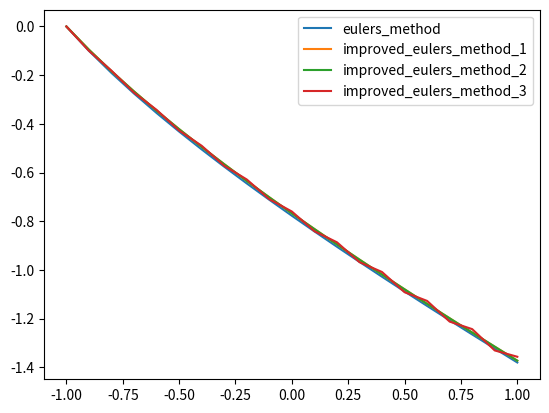

Here is the Python script that generated this plot:
import matplotlib.pyplot as plt
import numpy as np

interval_start = -1
interval_end = 1
delta_x = 0.1
steps = int(2/delta_x+1)


def real_function(x: float, y: float):
    return 1 / (x + 2 * y)


def eulers_method(x_previous, y_previous):
    y = y_previous + delta_x * real_function(x_previous, y_previous)
    return y


def improved_eulers_method_1(x_previous, y_previous):
    y = y_previous + delta_x * real_function(x_previous+delta_x/2, y_previous + delta_x/2
                                             * real_function(x_previous,y_previous))
    return y


def improved_eulers_method_2(x_previous, y_previous):
    y = y_previous + delta_x / 2 * (real_function(x_previous, y_previous) +
            real_function(x_previous + delta_x, y_previous + delta_x * real_function(x_previous, y_previous)))
    return y


def improved_eulers_method_3(x_previous, y_previous, y_previous_previous):
    y = y_previous_previous + 2 * delta_x * real_function(x_previous, y_previous)
    return y


def list_y_function(foo, list_x, y: float = 0):
    list_y = []
    list_y.append(y)

    if foo == improved_eulers_method_3:
        y = y + delta_x * real_function(interval_start, y)
        list_y.append(y)
        for i in range(2, steps):
            y = foo(list_x[i-1], list_y[i-1], list_y[i-2])
            list_y.append(y)

    else:
        for i in range(1, steps):
            y = foo(list_x[i - 1], list_y[i - 1])
            list_y.append(y)

    return list_y


def render_drawing_num_methods():
    x = np.linspace(interval_start, interval_end, steps)

    y = list_y_function(eulers_method, x)
    plt.plot(x, y, label='eulers_method')

    y = list_y_function(improved_eulers_method_1, x)
    plt.plot(x, y, label='improved_eulers_method_1')

    y = list_y_function(improved_eulers_method_2, x)
    plt.plot(x, y, label='improved_eulers_method_2')

    y = list_y_function(improved_eulers_method_3, x)
    plt.plot(x, y, label='improved_eulers_method_3')

    plt.legend()
    plt.show()


if __name__ == '__main__':
    render_drawing_num_methods()
